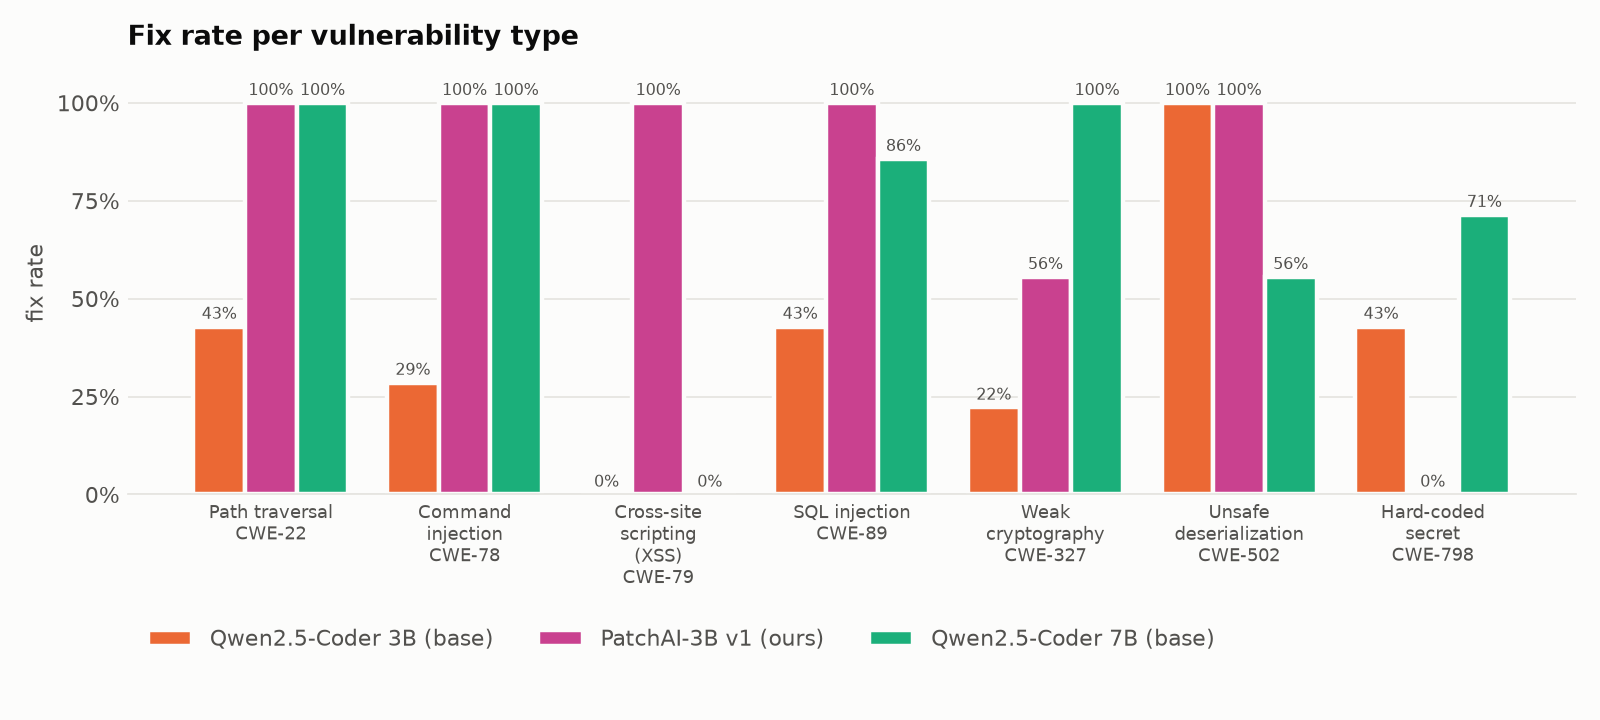

Source data for this figure (header and first rows):
, qwen2.5-coder:3b, patchai-3b, qwen2.5-coder:7b
CWE-22, 0.4286, 1.0, 1.0
CWE-327, 0.2222, 0.5556, 1.0
CWE-502, 1.0, 1.0, 0.5556
CWE-78, 0.2857, 1.0, 1.0
CWE-79, 0.0, 1.0, 0.0
CWE-798, 0.4286, 0.0, 0.7143
CWE-89, 0.4286, 1.0, 0.8571
